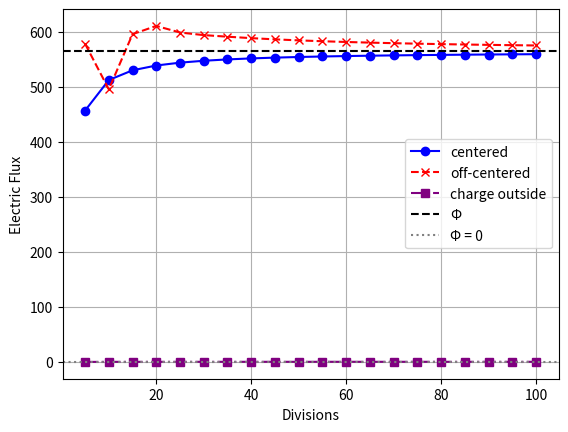

The matplotlib source for this figure:
import numpy as np
import matplotlib.pyplot as plt

# Constants
e0 = 8.854e-12  # ε0
Q = 5e-9        # Controlled charge, 5nC
L = 1.0         # Length of a cube, 1 m

# Function for flux calculation
def flux_calculation(position_charge, div):
    """
    This function executes flux calculation for the cubic Gaussian surface using integration.
    Method of Riemann sum was used to approximate E · dA for all the 6 sides of the cube.
    
    :param position_charge: Position of the charge in a 3-dimensional space, indicated with (x, y, z) coordinates
    :param div: number of divisions on one side
    """

    # Total flux counter
    flux = 0.0

    # dA is defined as one tiny area
    # Area in the cube is defined as L**2, perform division with div to calculate the tiny area dA
    dA = (L/div)**2

    # np.linspace generates grids in a space, which will be used for contour integration
    x_value = np.linspace(-L/2, L/2, div)       # L/2 since the charge is at the center
    y_value = np.linspace(-L/2, L/2, div)

    # x = ± L/2
    for i in [1, -1]:           # Positive and negative sides of the x
        x = i * L/2             # fixed x position

        # Loop through dA on the x face
        for y in y_value:                   # Split into y-direction
            for z in y_value:               # Split into z-direction

                # Position vector from charge -> surface point
                rx = x - position_charge[0]
                ry = y - position_charge[1]
                rz = z - position_charge[2]

                # Calculate the magnitude of a distance from charge -> surface point
                r = np.sqrt(rx**2 + ry**2 + rz**2)

                # Electric field directed to x-axis, calculated using the Coulomb's law
                Ex = (Q*rx/(4*np.pi*e0))/ r**3

                # Add flux count
                # i prevents flux from cancelling out by multiplying Ex with equal signs
                flux += Ex*i*dA

    # y = ± L/2
    for i in [1, -1]:           # Positive and negative sides of the y
        y = i * L/2       # fixed y position

        # Loop through dA on the y face
        for x in x_value:
            for z in y_value:

                rx = x - position_charge[0]
                ry = y - position_charge[1]
                rz = z - position_charge[2]

                r = np.sqrt(rx**2 + ry**2 + rz**2)

                # Electric field directed to y-axis, calculated using the Coulomb's law
                Ey = (Q*ry/(4*np.pi*e0))/ r**3

                flux += Ey*i*dA

    # z = ± L/2
    for i in [1, -1]:            # Positive and negative sides of the y
        z = i * L/2              # fixed z position

        for x in x_value:
            for y in y_value:
                rx = x - position_charge[0]
                ry = y - position_charge[1]
                rz = z - position_charge[2]

                r = np.sqrt(rx**2 + ry**2 + rz**2)

                # Electric field directed to z-axis, calculated using the Coulomb's law
                Ez = (Q*rz/(4*np.pi*e0))/ r**3

                flux += Ez*i*dA

    return flux


# Simulation
divs = range(5, 105, 5)     # Sampled at various resolutions
theo = Q / e0               # Theoratical electric flux calculated through Gauss's law, 564.717 Vm
theo_out = 0                # Theoratical electric flux outside of the cube should be 0 Vm


centered = []               # Empty list for centered charge
off_centered = []           # Empty list for off-centered charge
outside = []                # Empty list for a charge outside of the cube

# Position of the charge
pos_center = np.array([0.0, 0.0, 0.0])      # Right at the center
pos_off = np.array([0.45, 0.45, 0.45])      # Off by 0.45, which is very close to a surface
pos_outside = np.array([1.5, 1.5, 1.5])     # Completely outside of the cube

# Integration
for div in divs:
    centered.append(flux_calculation(pos_center, div))
    off_centered.append(flux_calculation(pos_off, div))
    outside.append(flux_calculation(pos_outside, div))


# Plot the executed results
plt.plot(divs, centered, 'o-', label='centered', color='blue')
plt.plot(divs, off_centered, 'x--', label='off-centered', color='red')
plt.plot(divs, outside, 's-.', label='charge outside', color = 'purple')


# plt.axhline adds a horizontal reference line, y = theoratical
plt.axhline(theo, linestyle='--', label='Φ', color='black')
plt.axhline(theo_out, linestyle=':', label='Φ = 0', color='gray')


plt.xlabel('Divisions')
plt.ylabel('Electric Flux')

plt.legend()
plt.grid()

plt.savefig("GaussLaw_Cube.png", dpi=300)

# Print Errors for the highest resolution
error = abs(off_centered[-1] - theo) / theo * 100
print(f"Percentage error of off-centered charge at divs = 100: {error:.2f}%")


plt.show()


